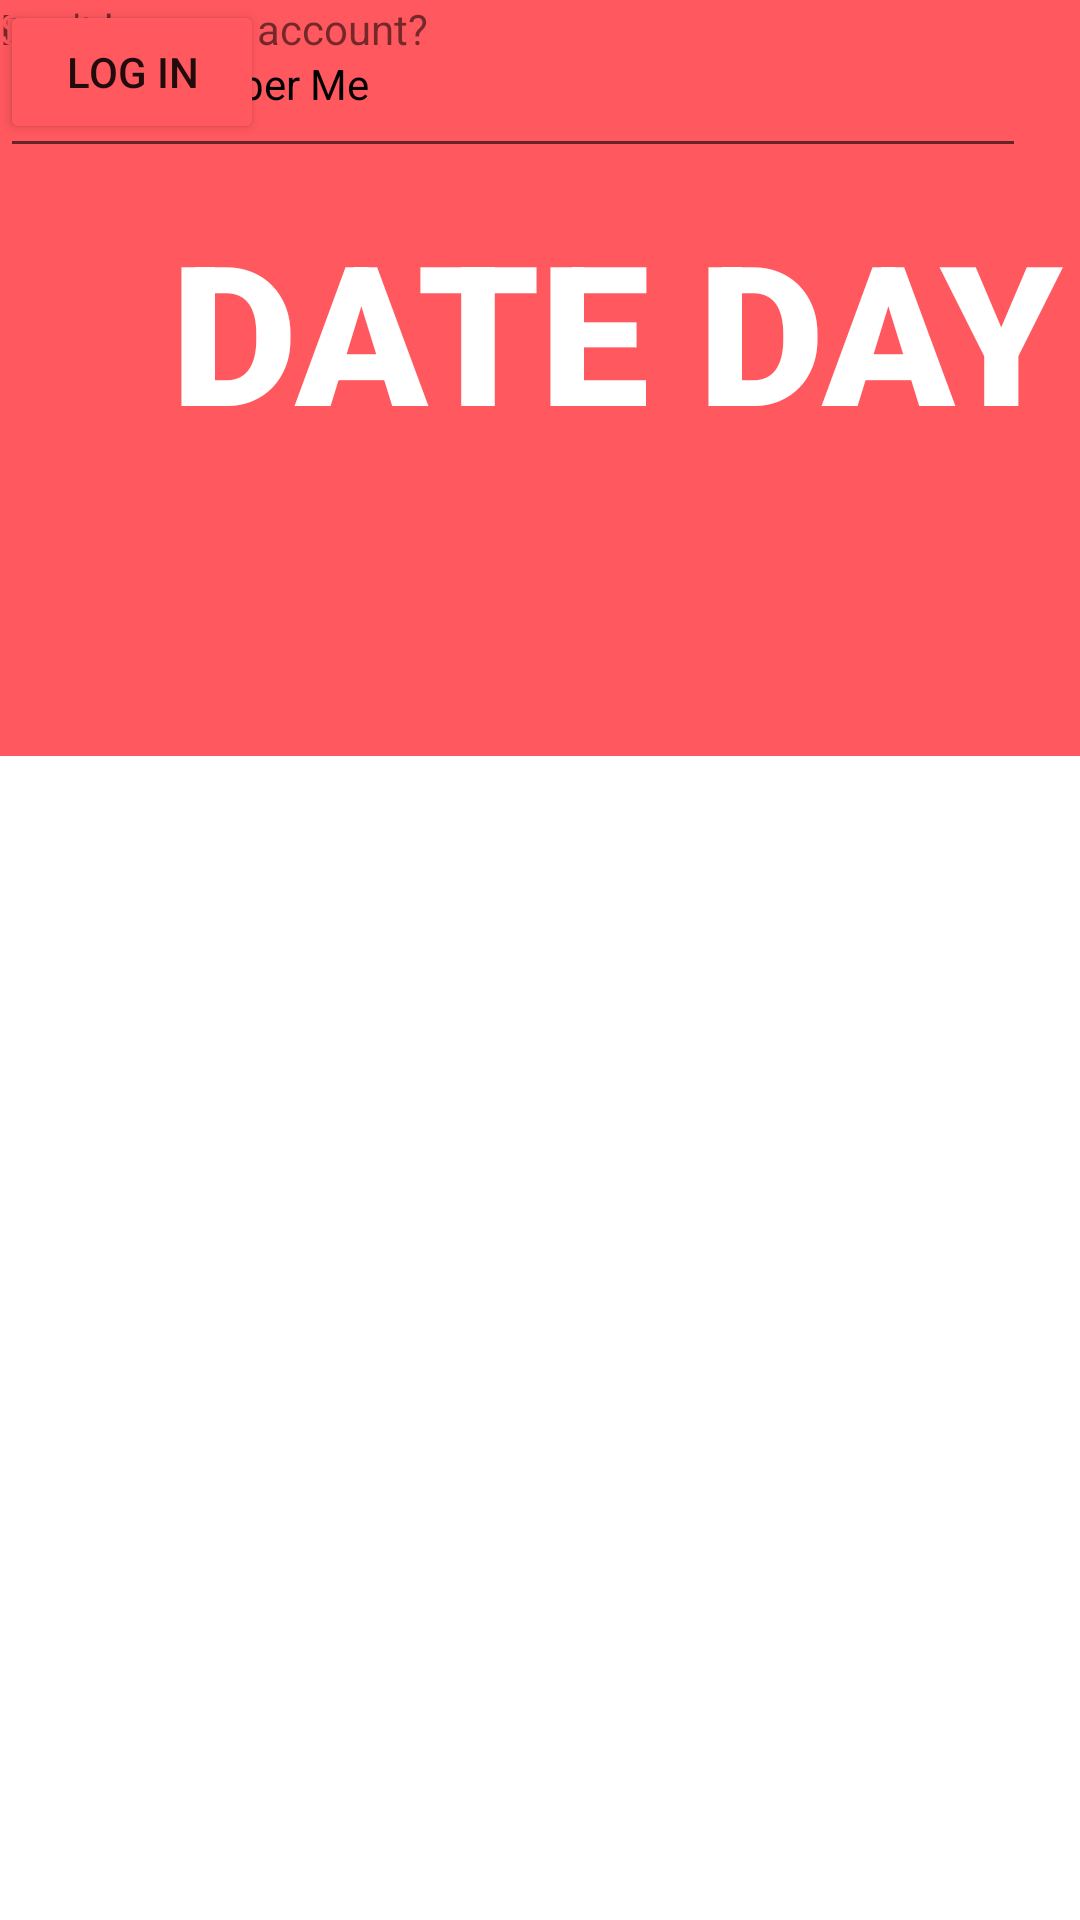

Write the Android layout XML for this screen, with the resource values it uses.
<!-- AndroidManifest.xml: application theme Theme.Datehack -->
<!-- res/layout/activity_main.xml -->
<?xml version="1.0" encoding="utf-8"?>
<androidx.constraintlayout.widget.ConstraintLayout xmlns:android="http://schemas.android.com/apk/res/android"
    xmlns:app="http://schemas.android.com/apk/res-auto"
    xmlns:tools="http://schemas.android.com/tools"
    android:layout_width="match_parent"
    android:layout_height="match_parent"
    android:background="#FFFFFF"
    android:textAlignment="center"
    tools:context=".MainActivity">

    <EditText
        android:id="@+id/editTextTextPersonName2"
        android:layout_width="342dp"
        android:layout_height="56dp"
        android:ems="10"
        android:hint="Username"
        android:inputType="textWebEmailAddress|textEmailAddress"
        android:textAllCaps="false"
        android:textColorHint="#B1ABAB"
        tools:layout_editor_absoluteX="34dp"
        tools:layout_editor_absoluteY="347dp" />

    <TextView
        android:id="@+id/textView6"
        android:layout_width="411dp"
        android:layout_height="252dp"
        android:background="#FF585E"
        android:capitalize="none"
        android:ellipsize="middle"
        android:fontFamily="sans-serif-black"
        android:paddingTop="200px"
        android:text="DATE DAY"
        android:textAlignment="center"
        android:textColor="#FFFFFF"
        android:textSize="65sp"
        android:textStyle="bold"
        app:layout_constraintEnd_toEndOf="parent"
        app:layout_constraintHorizontal_bias="0.0"
        app:layout_constraintStart_toStartOf="parent"
        app:layout_constraintTop_toTopOf="parent" />

    <EditText
        android:id="@+id/editTextTextPersonName"
        android:layout_width="342dp"
        android:layout_height="56dp"
        android:ems="10"
        android:hint="Password"
        android:inputType="textPersonName|textPassword"
        android:textAllCaps="false"
        tools:layout_editor_absoluteX="34dp"
        tools:layout_editor_absoluteY="430dp" />

    <TextView
        android:id="@+id/textView"
        android:layout_width="107dp"
        android:layout_height="40dp"
        android:text="Log In"
        android:textColor="#FF585E"
        android:textColorLink="#FF585E"
        android:textSize="24sp"
        android:textStyle="bold"
        tools:layout_editor_absoluteX="34dp"
        tools:layout_editor_absoluteY="282dp" />

    <Button
        android:id="@+id/button"
        android:layout_width="wrap_content"
        android:layout_height="wrap_content"
        android:backgroundTint="#FF585E"
        android:text="Log In"
        tools:layout_editor_absoluteX="161dp"
        tools:layout_editor_absoluteY="551dp" />

    <CheckBox
        android:id="@+id/checkBox"
        android:layout_width="186dp"
        android:layout_height="56dp"
        android:backgroundTint="#F8F8F8"
        android:text="Remember Me"
        tools:layout_editor_absoluteX="37dp"
        tools:layout_editor_absoluteY="495dp" />

    <TextView
        android:id="@+id/textView2"
        android:layout_width="wrap_content"
        android:layout_height="wrap_content"
        android:text="Don't have an account?"
        android:textAlignment="center"
        tools:layout_editor_absoluteX="89dp"
        tools:layout_editor_absoluteY="650dp" />

    <TextView
        android:id="@+id/textView3"
        android:layout_width="wrap_content"
        android:layout_height="wrap_content"
        android:linksClickable="true"
        android:text="Sign Up!"
        android:textAlignment="center"
        android:textColor="#FF585E"
        tools:layout_editor_absoluteX="239dp"
        tools:layout_editor_absoluteY="650dp" />

</androidx.constraintlayout.widget.ConstraintLayout>
<!-- resources referenced by this layout -->
<resources>
  <style name="Theme.Datehack" parent="Theme.MaterialComponents.DayNight.DarkActionBar">
          
          <item name="colorPrimary">@color/purple_500</item>
          <item name="colorPrimaryVariant">@color/purple_700</item>
          <item name="colorOnPrimary">@color/white</item>
          
          <item name="colorSecondary">@color/teal_200</item>
          <item name="colorSecondaryVariant">@color/teal_700</item>
          <item name="colorOnSecondary">@color/black</item>
          
          <item name="android:statusBarColor" tools:targetApi="l">?attr/colorPrimaryVariant</item>
          
      </style>
  <!-- not gathered from this repository: default colours our renderer supplied (Android Studio template values) -->
  <color name="purple_500">#FF6200EE</color>
  <color name="purple_700">#FF3700B3</color>
  <color name="teal_200">#FF03DAC5</color>
  <color name="teal_700">#FF018786</color>
  <color name="black">#FF000000</color>
  <color name="white">#FFFFFFFF</color>
</resources>
